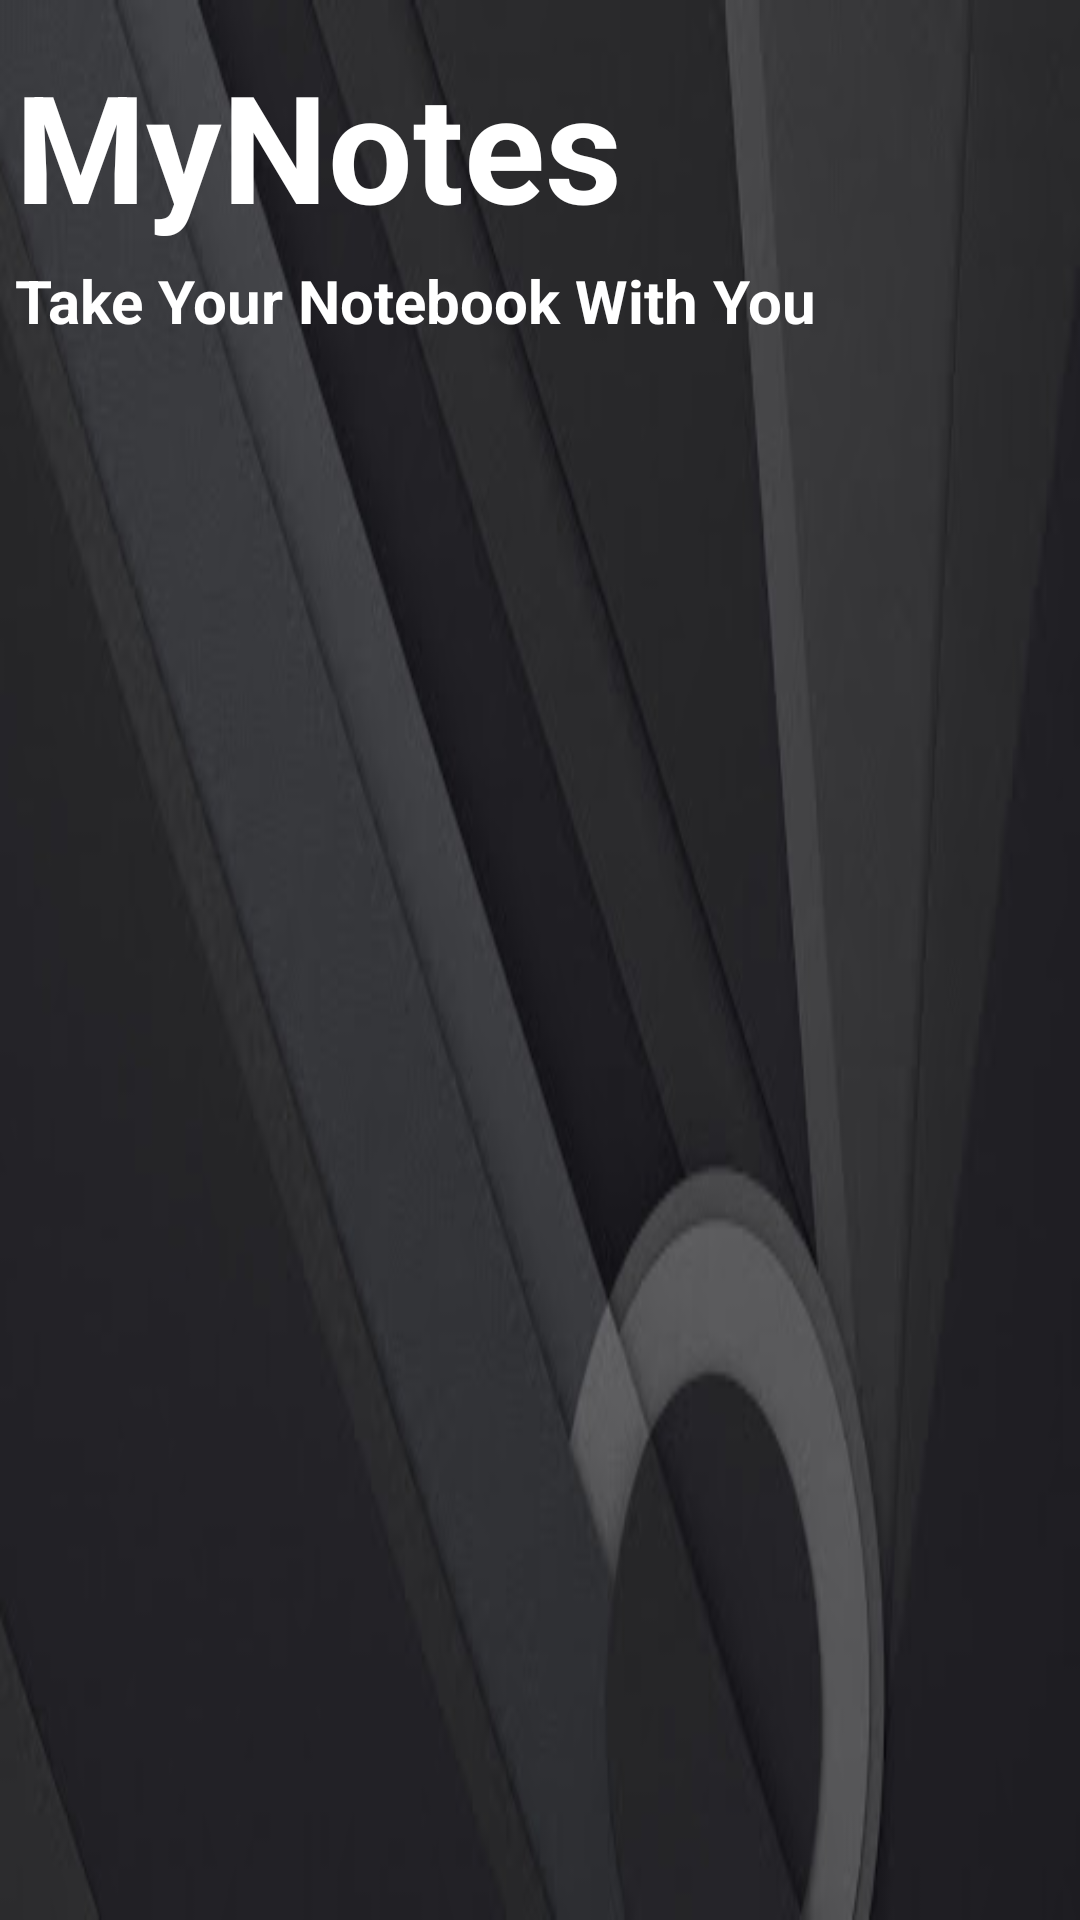

This screen was rendered from an Android layout file. Write that file and the resources it references.
<!-- AndroidManifest.xml: application theme Theme.MyNotes -->
<!-- res/layout/nav_header.xml -->
<?xml version="1.0" encoding="utf-8"?>
<androidx.constraintlayout.widget.ConstraintLayout
    xmlns:android="http://schemas.android.com/apk/res/android"
    android:layout_width="match_parent"
    android:layout_height="200dp"
    android:background="@drawable/dark_2">
    <LinearLayout
        android:layout_width="match_parent"
        android:layout_height="match_parent"
        android:orientation="vertical">
        <TextView
            android:layout_width="wrap_content"
            android:layout_height="wrap_content"
            android:text="MyNotes"
            android:layout_marginTop="15dp"
            android:textStyle="bold"
            android:textColor="@color/white"
            android:layout_marginLeft="5dp"
            android:textSize="50sp"
            />
        <TextView
            android:layout_width="wrap_content"
            android:layout_height="wrap_content"
            android:text="Take Your Notebook With You"
            android:textStyle="bold"
            android:textColor="@color/white"
            android:layout_marginLeft="5dp"
            android:layout_marginTop="5dp"
            android:textSize="20sp"
            />
        <TextView
            android:layout_width="wrap_content"
            android:layout_height="wrap_content"
            android:textStyle="bold"
            android:layout_marginLeft="5dp"
            android:textColor="@color/white"
            android:id="@+id/userNameTV"
            android:layout_marginTop="10dp"
            android:textSize="25sp"
            />
        <TextView
            android:layout_width="wrap_content"
            android:layout_height="wrap_content"
            android:textStyle="bold"
            android:layout_marginLeft="5dp"
            android:id="@+id/userMailTV"
            android:textColor="@color/white"
            android:layout_marginTop="5dp"
            android:textSize="25sp"
            />
    </LinearLayout>


</androidx.constraintlayout.widget.ConstraintLayout>
<!-- resources referenced by this layout -->
<resources>
  <color name="white">#FFFFFFFF</color>
  <!-- drawable dark_2: jpg bitmap (drawable, 10305 bytes) -->
  <style name="Theme.MyNotes" parent="Theme.MaterialComponents.DayNight.DarkActionBar">
          
          <item name="colorPrimary">@color/purple_500</item>
          <item name="colorPrimaryVariant">@color/purple_700</item>
          <item name="colorOnPrimary">@color/white</item>
          
          <item name="colorSecondary">@color/teal_200</item>
          <item name="colorSecondaryVariant">@color/teal_700</item>
          <item name="colorOnSecondary">@color/black</item>
          
          <item name="android:statusBarColor" tools:targetApi="l">?attr/colorPrimaryVariant</item>
          
      </style>
  <color name="purple_500">#FF6200EE</color>
  <color name="purple_700">#FF3700B3</color>
  <color name="teal_200">#FF03DAC5</color>
  <color name="teal_700">#FF018786</color>
  <color name="black">#FF000000</color>
</resources>
